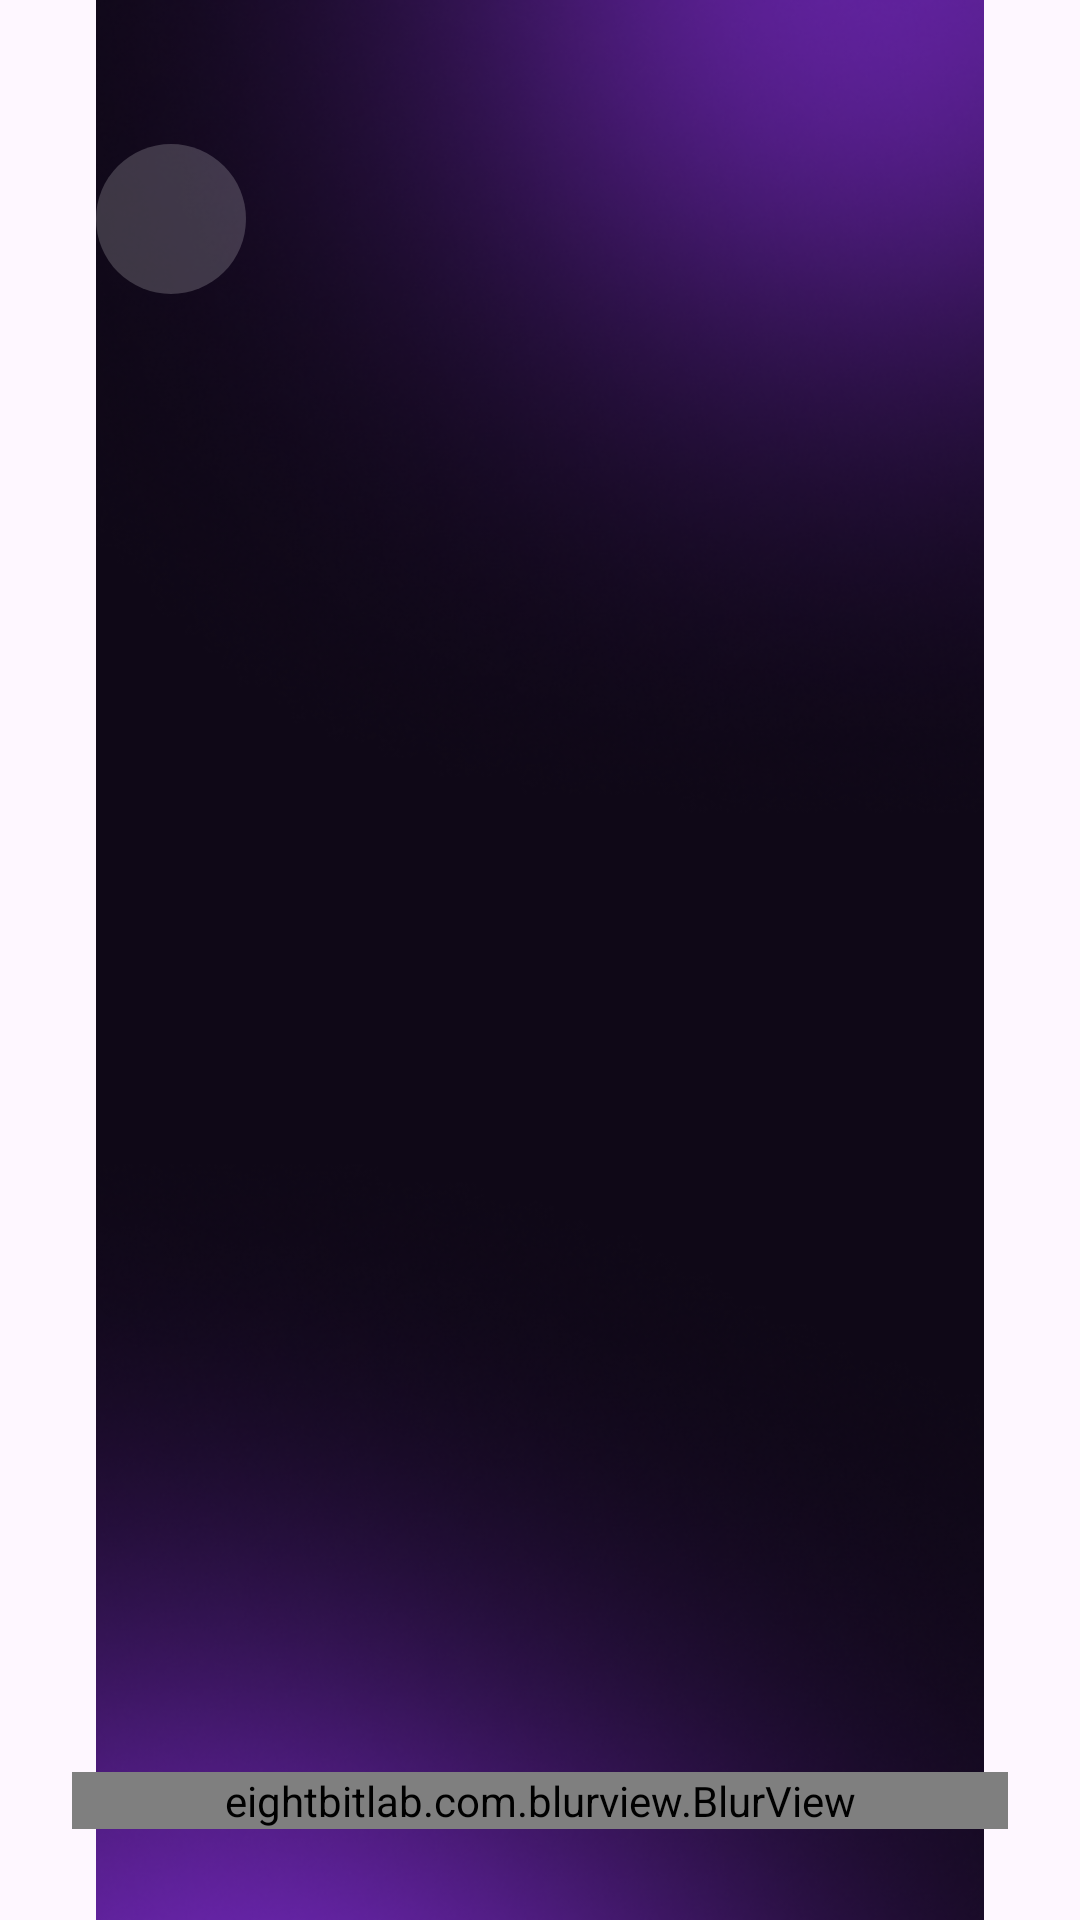

Reconstruct the res/layout file that produces this screen, plus the resources it refers to.
<!-- AndroidManifest.xml: application theme Theme.AuraTune -->
<!-- res/layout/activity_detail_album.xml -->
<?xml version="1.0" encoding="utf-8"?>
<androidx.constraintlayout.widget.ConstraintLayout xmlns:android="http://schemas.android.com/apk/res/android"
    xmlns:app="http://schemas.android.com/apk/res-auto"
    xmlns:tools="http://schemas.android.com/tools"
    android:id="@+id/main"
    android:layout_width="match_parent"
    android:layout_height="match_parent"
    tools:context=".Activity.DetailAlbumActivity">

    <ImageView
        android:id="@+id/imageView"
        android:layout_width="match_parent"
        android:layout_height="match_parent"
        app:layout_constraintBottom_toBottomOf="parent"
        app:layout_constraintEnd_toEndOf="parent"
        app:layout_constraintStart_toStartOf="parent"
        app:layout_constraintTop_toTopOf="parent"
        android:src="@drawable/pur"
        android:contentDescription="@string/app_name" />

    <ScrollView
        android:layout_width="match_parent"
        android:layout_height="match_parent"
        app:layout_constraintBottom_toBottomOf="parent"
        app:layout_constraintEnd_toEndOf="parent"
        app:layout_constraintStart_toStartOf="parent"
        app:layout_constraintTop_toTopOf="parent">

        <androidx.constraintlayout.widget.ConstraintLayout
            android:layout_width="match_parent"
            android:layout_height="wrap_content"
            android:orientation="vertical" >

            <ImageView
                android:id="@+id/imageView11"
                android:layout_width="0dp"
                android:layout_height="600dp"
                android:scaleType="centerCrop"
                app:layout_constraintEnd_toEndOf="parent"
                app:layout_constraintStart_toStartOf="parent"
                app:layout_constraintTop_toTopOf="parent"
                tools:srcCompat="@tools:sample/avatars" />

            <ImageView
                android:id="@+id/backBtn"
                android:layout_width="50dp"
                android:layout_height="50dp"
                android:layout_marginStart="32dp"
                android:layout_marginTop="48dp"
                android:background="@drawable/circle_bg"
                android:contentDescription="@string/back_desc"
                app:layout_constraintStart_toStartOf="parent"
                app:layout_constraintTop_toTopOf="parent"
                app:srcCompat="@drawable/ic_keyboard_arrow_left_24"
                app:tint="@color/white" />

            <eightbitlab.com.blurview.BlurView
                android:id="@+id/blurview"
                android:layout_width="match_parent"
                android:layout_height="wrap_content"
                android:layout_margin="24dp"
                app:blurOverlayColor="#90000000"
                tools:layout_editor_absolutex="24dp0"
                app:layout_constraintBottom_toBottomOf="@+id/imageView11"
                app:layout_constraintEnd_toEndOf="parent"
                app:layout_constraintStart_toStartOf="parent"
                app:layout_constraintTop_toBottomOf="@+id/imageView11">

                <LinearLayout
                    android:layout_width="match_parent"
                    android:layout_height="wrap_content"
                    android:orientation="vertical"
                    android:paddingStart="16dp"
                    android:paddingTop="16dp"
                    android:paddingEnd="16dp"
                    android:paddingBottom="32dp">

                    <LinearLayout
                        android:layout_width="match_parent"
                        android:layout_height="wrap_content"
                        android:orientation="horizontal">

                        <TextView
                            android:id="@+id/textView10"
                            android:layout_width="match_parent"
                            android:layout_height="wrap_content"
                            android:text="title"
                            android:textSize="30sp" />

                    </LinearLayout>

                    <androidx.recyclerview.widget.RecyclerView
                        android:layout_width="wrap_content"
                        android:id="@+id/genreView"
                        android:layout_gravity="center_horizontal"
                        android:paddingStart="8dp"
                        android:paddingEnd="8dp"
                        android:layout_height="match_parent" />

                    <View
                        android:id="@+id/view2"
                        android:layout_width="wrap_content"
                        android:layout_height="2dp"
                        android:layout_marginHorizontal="16dp"
                        android:background="@drawable/gradient_bg2" />

                    <LinearLayout
                        android:layout_width="match_parent"
                        android:layout_height="match_parent"
                        android:orientation="horizontal">

                        <TextView
                            android:id="@+id/albumGenreTxt"
                            android:layout_width="wrap_content"
                            android:layout_height="wrap_content"
                            android:layout_weight="1"
                            android:backgroundTint="@color/white"
                            android:text="Genre"
                            android:textColor="@color/white" />

                        <TextView
                            android:id="@+id/albumRatingTxt"
                            android:layout_width="wrap_content"
                            android:layout_height="wrap_content"
                            android:layout_weight="1"
                            android:text="Rating"
                            android:textColor="@color/white" />

                    </LinearLayout>

                    <TextView
                        android:id="@+id/textView14"
                        android:layout_width="wrap_content"
                        android:layout_height="wrap_content"
                        android:layout_weight="1"
                        android:layout_marginTop="16dp"
                        android:textColor="@color/white"
                        android:textStyle="bold"
                        android:text="Summary" />

                    <TextView
                        android:id="@+id/textView15"
                        android:layout_width="wrap_content"
                        android:layout_height="wrap_content"
                        android:layout_weight="1"
                        android:textColor="@color/white"
                        android:textSize="14sp"
                        android:text="description" />

                    <TextView
                        android:id="@+id/textView16"
                        android:layout_width="wrap_content"
                        android:layout_height="wrap_content"
                        android:layout_weight="1"
                        android:layout_marginTop="16dp"
                        android:textColor="@color/white"
                        android:textStyle="bold"
                        android:text="Artist" />

                    <androidx.recyclerview.widget.RecyclerView
                        android:layout_width="match_parent"
                        android:layout_height="match_parent" />

                </LinearLayout>

            </eightbitlab.com.blurview.BlurView>

        </androidx.constraintlayout.widget.ConstraintLayout>
    </ScrollView>
</androidx.constraintlayout.widget.ConstraintLayout>
<!-- resources referenced by this layout -->
<resources>
  <color name="white">#FFFFFFFF</color>
  <!-- drawable circle_bg (drawable) -->
  <?xml version="1.0" encoding="utf-8"?>
  <selector xmlns:android="http://schemas.android.com/apk/res/android">
      <item>
          <shape android:shape="oval">
              <solid android:color="#30ffffff"/>
              <size android:width="210dp" android:height="210dp"/>
          </shape>
      </item>
  
  </selector>
  <!-- drawable gradient_bg2 (drawable) -->
  <?xml version="1.0" encoding="utf-8"?>
  <selector xmlns:android="http://schemas.android.com/apk/res/android">
      <item>
          <shape android:shape="rectangle">
              <gradient android:centerColor="#90ffffff"
                  android:endColor="#00ffffff" android:startColor="#00ffffff"/>
          </shape>
      </item>
  
  </selector>
  <!-- drawable pur: png bitmap (drawable, 179896 bytes) -->
  <string name="app_name">AuraTune</string>
  <string name="back_desc">Back</string>
  <style name="Theme.AuraTune" parent="Base.Theme.AuraTune" />
  <style name="Base.Theme.AuraTune" parent="Theme.Material3.DayNight.NoActionBar">
          
          
      </style>
</resources>
